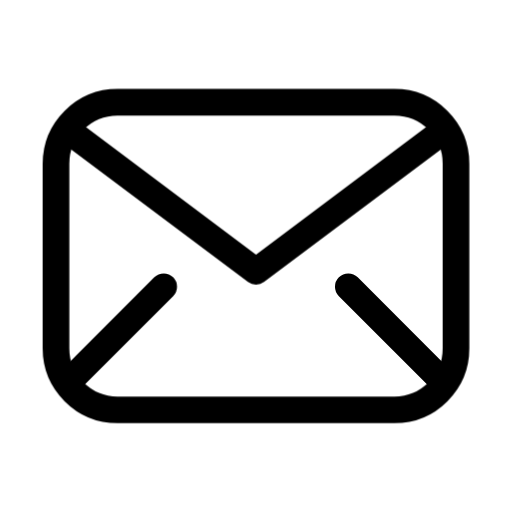
t = 0.00 s
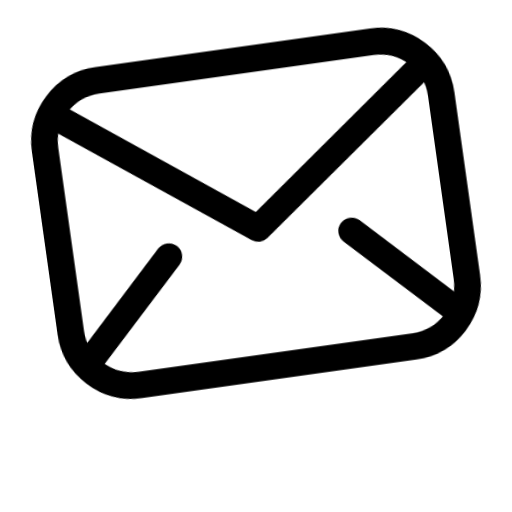
t = 0.30 s
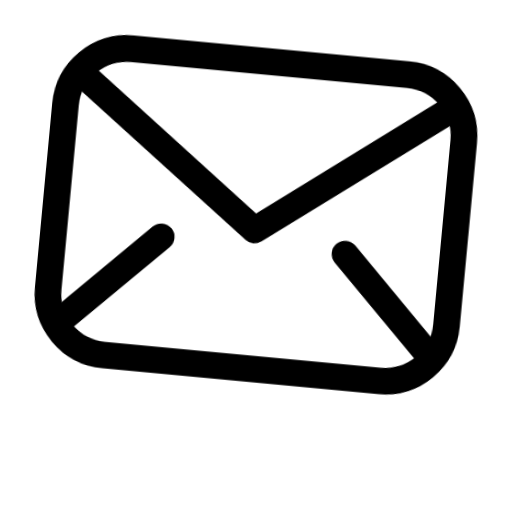
t = 0.68 s
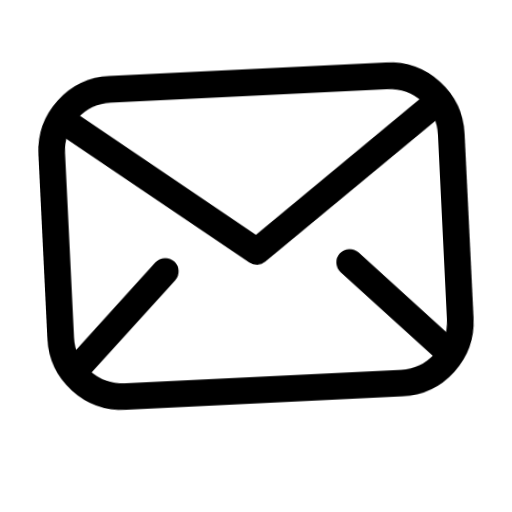
t = 0.98 s
t = 1.40 s: frame unchanged from t = 0.00 s, image omitted
t = 1.60 s: frame unchanged from t = 0.00 s, image omitted

The animated SVG that drew these frames (rendered in a browser with its animation timeline set to each time). Animation: 1 CSS @keyframes rule; one cycle of 2.00 s, repeats indefinitely.

<svg xmlns="http://www.w3.org/2000/svg" width="24" height="24" fill="none" viewBox="0 0 24 24" class="fa-mail"><style>.fa-mail-0,.fa-mail-1,.fa-mail-2,.fa-mail-3{transform-box:view-box;transform-origin:12px 12px;animation:fa-mail-m0 2s cubic-bezier(.65,0,.35,1) infinite}@keyframes fa-mail-m0{15%{transform:translateY(-2px) rotate(-8deg)}30%{transform:translateY(-2px) rotate(6deg)}45%{transform:translateY(-1px) rotate(-3deg)}60%{transform:none}}@media (prefers-reduced-motion:reduce){.fa-mail *{animation:none!important}}</style><g class="fa-mail-0"><path pathLength="1" stroke="currentColor" stroke-linecap="round" stroke-linejoin="round" stroke-width="1.25" d="M515.346 2342.23L524 2348.72L532.654 2342.23" transform="translate(-512 -2336)"/></g><g class="fa-mail-1"><path pathLength="1" stroke="currentColor" stroke-linecap="round" stroke-linejoin="round" stroke-width="1.25" d="M515.346 2353.77L519.673 2349.44" transform="translate(-512 -2336)"/></g><g class="fa-mail-2"><path pathLength="1" stroke="currentColor" stroke-linecap="round" stroke-linejoin="round" stroke-width="1.25" d="M532.654 2353.77L528.327 2349.44" transform="translate(-512 -2336)"/></g><g class="fa-mail-3"><path pathLength="1" stroke="currentColor" stroke-linecap="round" stroke-linejoin="round" stroke-width="1.25" d="M517.51 2340.79H530.49C532.084 2340.79 533.375 2342.08 533.375 2343.67V2352.33C533.375 2353.92 532.084 2355.21 530.49 2355.21H517.51C515.917 2355.21 514.625 2353.92 514.625 2352.33V2343.67C514.625 2342.08 515.917 2340.79 517.51 2340.79Z" transform="translate(-512 -2336)"/></g></svg>
